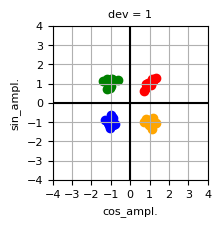
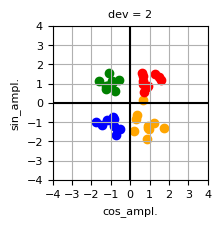
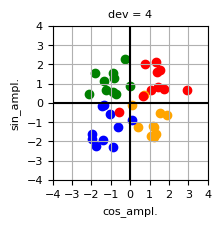

Here is the Python script that generated these plots, in order:
import numpy as np
import matplotlib.pyplot as plt
pi = np.pi

# PARAMETERS
TIME_VECTOR_SIZE = 60
NOISE_DEVIATION = [1, 2, 4]
TRANSMISSION_NR = 10

plt.rcdefaults()
plt.rc('font', size=8)
plt.rc('axes', titlesize=8)
plt.rc('axes', labelsize=8)
plt.rc('xtick', labelsize=8)
plt.rc('ytick', labelsize=8)
plt.rc('legend', fontsize=8)
plt.rc('figure', titlesize=8)
plt.rc('font', family='Arial')

RES = 500

for nd in NOISE_DEVIATION:
    AMPL_VECTOR_SIN = ( 1, -1,  1, -1)
    AMPL_VECTOR_COS = ( 1,  1, -1, -1)
    
    # CALCULATION
    t = np.linspace(0, 2*pi,TIME_VECTOR_SIZE, endpoint=False)
    
    carrier_sin = ref_sin = np.sin(t) 
    carrier_cos = ref_cos = np.cos(t) 
    
    amplitudes_sin = list()
    amplitudes_cos = list()
    
    for i in range(TRANSMISSION_NR):
        for ampl_sin, ampl_cos in zip(AMPL_VECTOR_SIN, AMPL_VECTOR_COS):
            
            # modulation
            Tx = (ampl_sin*carrier_sin) + (ampl_cos*carrier_cos)     
            
            # real channel
            Rx = Tx + np.random.normal(0, nd, TIME_VECTOR_SIZE)
                
            # demodulation
            ampl = (np.dot(Rx,ref_sin)/TIME_VECTOR_SIZE)*2  
            amplitudes_sin.append(ampl)
            
            ampl = (np.dot(Rx,ref_cos)/TIME_VECTOR_SIZE)*2  
            amplitudes_cos.append(ampl)
    
    # PRESENTATION  
    # Rx plot
    plt.figure(figsize = [2, 2], dpi=RES)
    for j in range(40):
        plt.scatter(amplitudes_cos[j], amplitudes_sin[j], color=('red','orange','green','blue')[j%4])
    plt.ylabel('sin_ampl.')
    plt.xlabel('cos_ampl.')
    plt.axhline(y=0,color='black')
    plt.axvline(x=0,color='black')
    plt.grid()
    plt.ylim(-4,4)
    plt.xlim(-4,4)
    plt.yticks(range(-4,5))
    plt.xticks(range(-4,5))
    plt.title(f'dev = {nd}')

